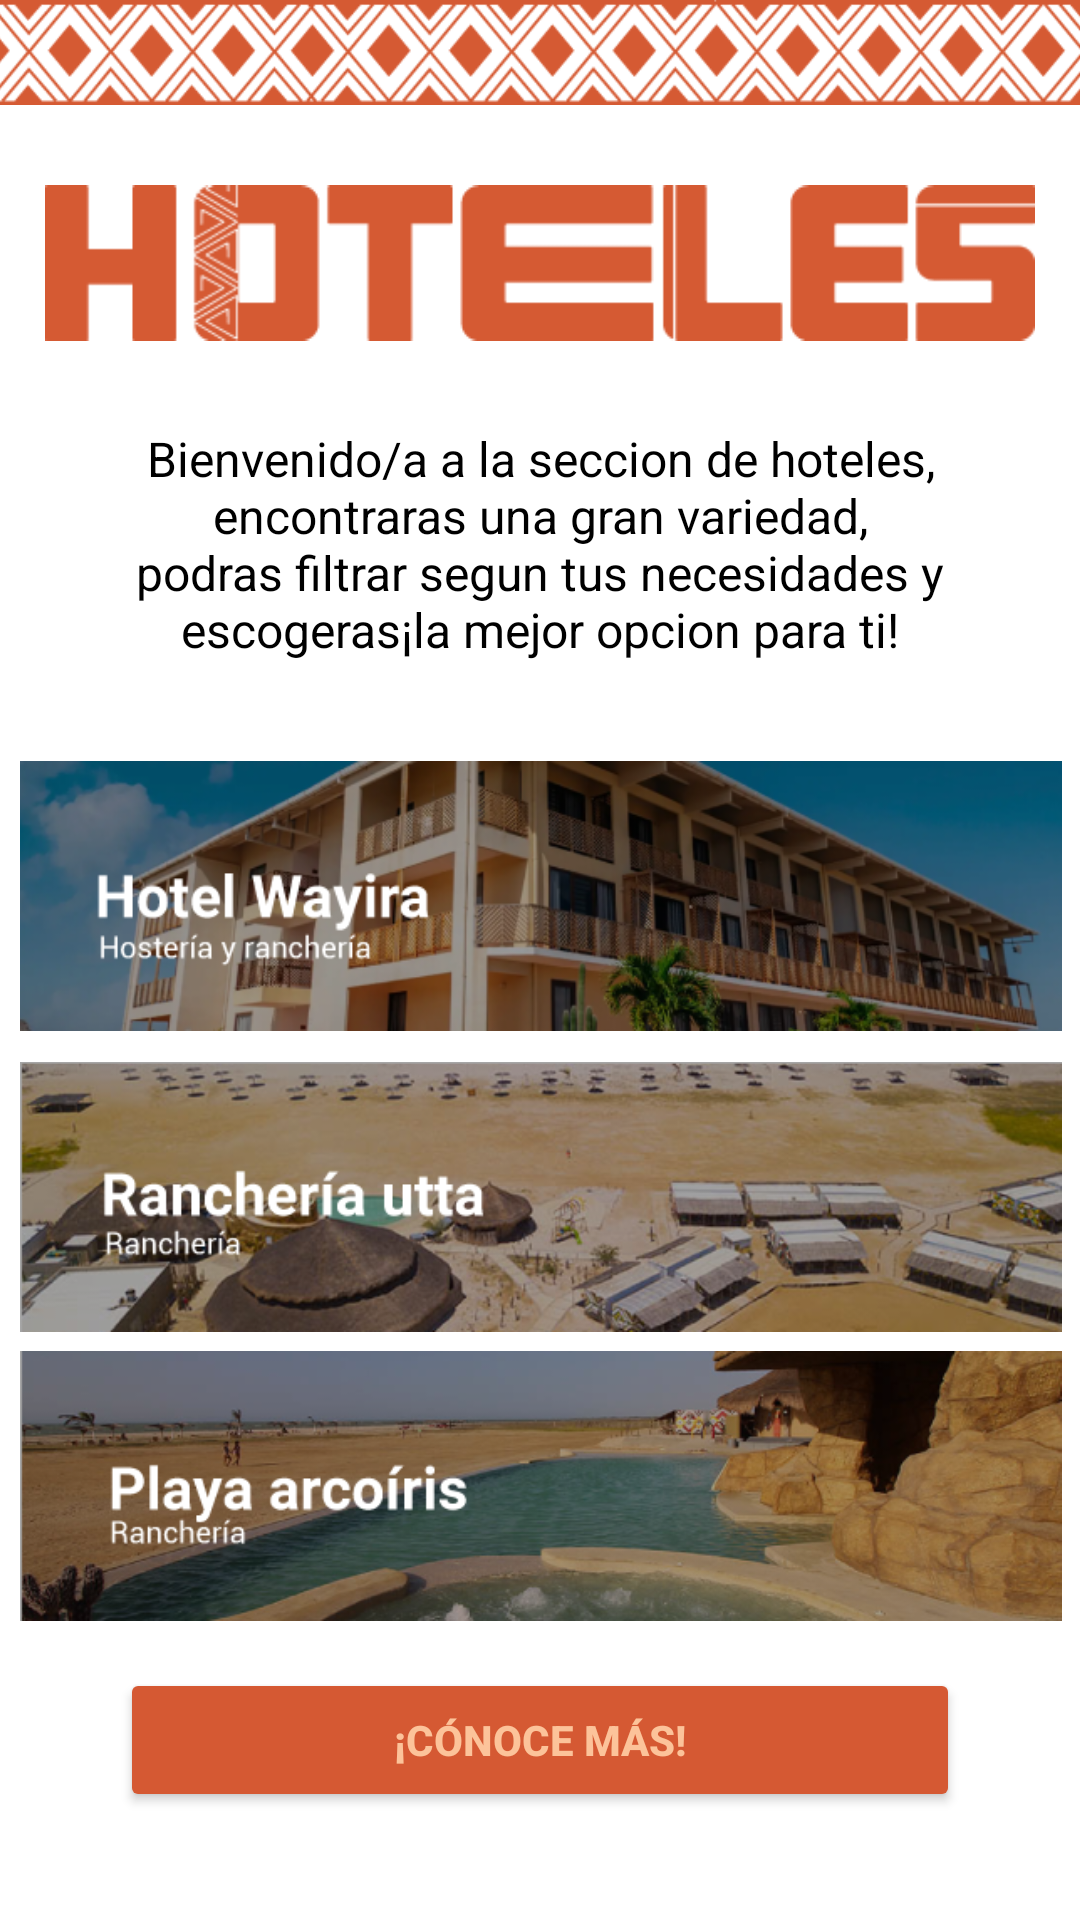

Here is an Android app screen rendered from its layout file. Give the layout XML and the strings, colors and styles it references.
<!-- AndroidManifest.xml: application theme Theme.Turisteandov2 -->
<!-- res/layout/activity_hoteleshome.xml -->
<?xml version="1.0" encoding="utf-8"?>
<androidx.constraintlayout.widget.ConstraintLayout xmlns:android="http://schemas.android.com/apk/res/android"
    xmlns:app="http://schemas.android.com/apk/res-auto"
    xmlns:tools="http://schemas.android.com/tools"
    android:layout_width="match_parent"
    android:layout_height="match_parent"
    tools:context=".Hoteleshome">
    <ImageView
        android:id="@+id/BannerTop"
        android:layout_width="match_parent"
        android:layout_height="wrap_content"
        app:layout_constraintTop_toTopOf="parent"
        app:layout_constraintStart_toStartOf="parent"
        app:layout_constraintEnd_toEndOf="parent"
        app:layout_constraintBottom_toBottomOf="parent"
        android:src="@drawable/bannerhoteles"
        app:layout_constraintVertical_bias="0"
        app:layout_constraintWidth="800dp"
        app:layout_constraintHeight="35dp"
        />
    <ImageView
        android:id="@+id/titulo"
        android:layout_width="match_parent"
        android:layout_height="wrap_content"
        app:layout_constraintTop_toTopOf="@+id/BannerTop"
        app:layout_constraintStart_toStartOf="parent"
        app:layout_constraintEnd_toEndOf="parent"
        app:layout_constraintBottom_toBottomOf="parent"
        android:src="@drawable/hoteles"
        app:layout_constraintVertical_bias="0.07"
        app:layout_constraintWidth="330dp"
        app:layout_constraintHeight="100dp"
        />

    <ImageView
        android:id="@+id/logo"
        android:layout_width="match_parent"
        android:layout_height="wrap_content"
        app:layout_constraintTop_toTopOf="parent"
        app:layout_constraintStart_toStartOf="parent"
        app:layout_constraintEnd_toEndOf="parent"
        app:layout_constraintBottom_toBottomOf="parent"
        android:src="@drawable/tituloo"
        app:layout_constraintVertical_bias="0.97"
        app:layout_constraintWidth="60dp"
        app:layout_constraintHeight="60dp"
        />
    <TextView
        android:id="@+id/descripcion"
        android:layout_width="match_parent"
        android:layout_height="wrap_content"
        app:layout_constraintTop_toBottomOf="@id/titulo"
        app:layout_constraintStart_toStartOf="parent"
        app:layout_constraintEnd_toEndOf="parent"
        app:layout_constraintBottom_toBottomOf="parent"
        android:text="@string/resenahoteles"
        app:layout_constraintVertical_bias="0.01"
        android:textAlignment="center"
        android:layout_marginHorizontal="30dp"
        android:textSize="16dp"
        android:textColor="@color/black"
        />
    <ImageView
        android:id="@+id/imagen1"
        android:layout_width="match_parent"
        android:layout_height="wrap_content"
        app:layout_constraintTop_toBottomOf="@+id/descripcion"
        app:layout_constraintStart_toStartOf="parent"
        app:layout_constraintEnd_toEndOf="parent"
        app:layout_constraintBottom_toBottomOf="parent"
        android:src="@drawable/hoteles1"
        app:layout_constraintVertical_bias="0.1"
        app:layout_constraintWidth="570dp"
        app:layout_constraintHeight="90dp"
        />
    <ImageView
        android:id="@+id/imagen2"
        android:layout_width="match_parent"
        android:layout_height="wrap_content"
        app:layout_constraintTop_toBottomOf="@id/imagen1"
        app:layout_constraintStart_toStartOf="parent"
        app:layout_constraintEnd_toEndOf="parent"
        app:layout_constraintBottom_toBottomOf="parent"
        android:src="@drawable/hoteles2"
        app:layout_constraintVertical_bias="0.05"
        app:layout_constraintWidth="570dp"
        app:layout_constraintHeight="90dp"
        />
    <ImageView
        android:id="@+id/imagen3"
        android:layout_width="match_parent"
        android:layout_height="wrap_content"
        app:layout_constraintTop_toBottomOf="@id/imagen2"
        app:layout_constraintStart_toStartOf="parent"
        app:layout_constraintEnd_toEndOf="parent"
        app:layout_constraintBottom_toBottomOf="parent"
        android:src="@drawable/hoteles3"
        app:layout_constraintVertical_bias="0.06"
        app:layout_constraintWidth="570dp"
        app:layout_constraintHeight="90dp"
        />
  <Button
      android:id="@+id/botonvermashoteles"
      android:layout_width="match_parent"
      android:layout_height="wrap_content"
      app:layout_constraintTop_toBottomOf="@+id/imagen3"
      app:layout_constraintStart_toStartOf="parent"
      app:layout_constraintEnd_toEndOf="parent"
      app:layout_constraintBottom_toBottomOf="parent"
      android:layout_marginHorizontal="40dp"
      app:layout_constraintVertical_bias="0.3"
      android:backgroundTint="@color/color1"
      android:text="¡Cónoce más!"
      android:textStyle="bold"
      android:textColor="@color/color7"
      />




</androidx.constraintlayout.widget.ConstraintLayout>
<!-- resources referenced by this layout -->
<resources>
  <color name="black">#FF000000</color>
  <color name="color1">#D55933</color>
  <color name="color7">#fcc39a</color>
  <!-- drawable bannerhoteles: png bitmap (drawable-v24, 7504 bytes) -->
  <!-- drawable hoteles: png bitmap (drawable-v24, 3136 bytes) -->
  <!-- drawable hoteles1: png bitmap (drawable-v24, 141666 bytes) -->
  <!-- drawable hoteles2: png bitmap (drawable-v24, 173827 bytes) -->
  <!-- drawable hoteles3: png bitmap (drawable-v24, 153475 bytes) -->
  <string name="resenahoteles">
         Bienvenido/a a la seccion de hoteles, encontraras una gran variedad, podras filtrar segun tus necesidades y escogeras¡la mejor opcion para ti!
      </string>
  <style name="Theme.Turisteandov2" parent="Theme.MaterialComponents.DayNight.DarkActionBar">
          
          <item name="colorPrimary">@color/purple_500</item>
          <item name="colorPrimaryVariant">@color/purple_700</item>
          <item name="colorOnPrimary">@color/white</item>
          
          <item name="colorSecondary">@color/teal_200</item>
          <item name="colorSecondaryVariant">@color/teal_700</item>
          <item name="colorOnSecondary">@color/black</item>
          
          <item name="android:statusBarColor">?attr/colorPrimaryVariant</item>
          
      </style>
  <color name="purple_500">#FF6200EE</color>
  <color name="purple_700">#FF3700B3</color>
  <color name="white">#FFFFFFFF</color>
  <color name="teal_200">#FF03DAC5</color>
  <color name="teal_700">#FF018786</color>
</resources>
